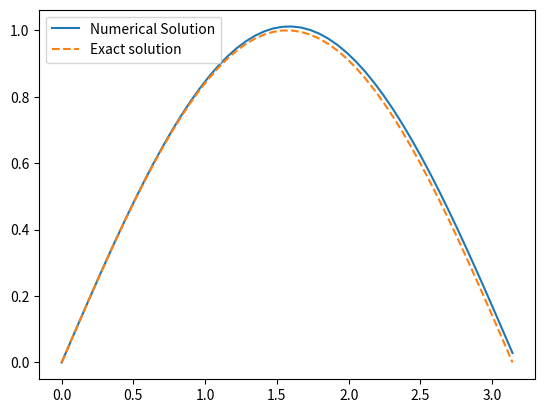
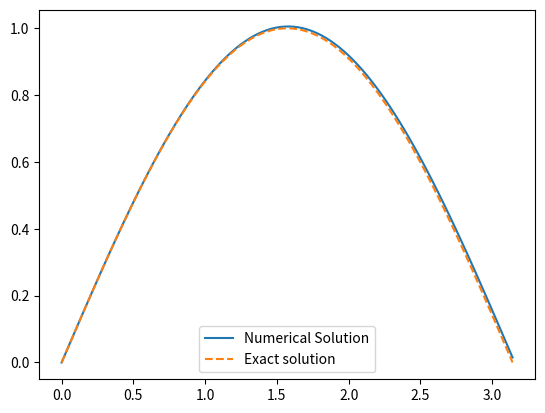
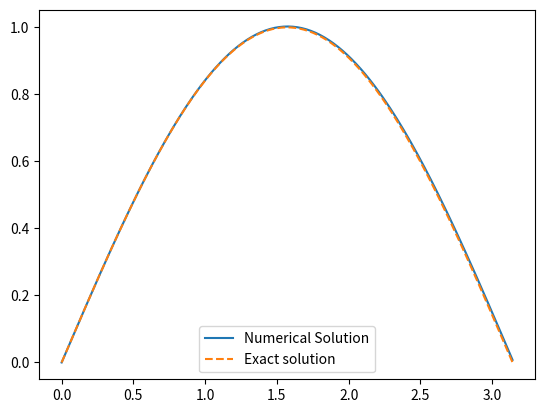
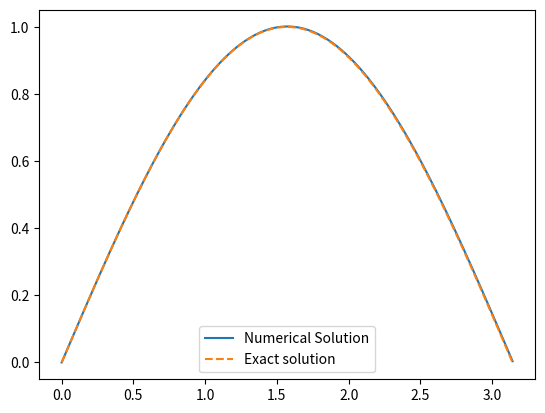
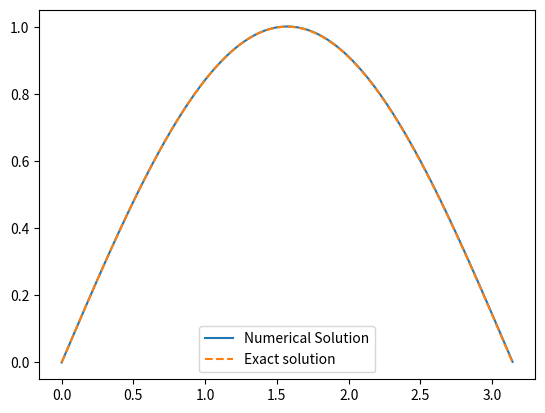

Reproduce these figures in Python, in order.
import numpy as np
import matplotlib.pyplot as plt

# constant definitions
a = 0
b = 1 * np.pi
N = [50, 100, 200, 400, 800]


# helper functions
def k(x, s):
    return x - s


def f(x):
    return x


errors = []

# loop over N
for n in N:
    x = np.linspace(a, b, n)
    h = (b - a) / n

    u = np.zeros_like(x)
    for i in range(n):
        u[i] = f(x[i])
        for j in range(i - 1):
            u[i] -= 0.5 * h * (k(x[i], x[j]) * u[j] + k(x[i], x[j + 1]) * u[j + 1])

    u_exact = [np.sin(x_i) for x_i in x]

    error = np.max(np.abs(u_exact - u))
    errors.append(error)

    plt.figure(n)
    plt.plot(x, u, label='Numerical Solution')
    plt.plot(x, u_exact, label='Exact solution', linestyle='dashed')
    plt.legend()

er = np.array(errors)

wykl = er[:-1] / er[1:]
alphas = np.log2(wykl)
for alpha in alphas:
    print(f"alpha: {alpha}")

plt.show()
